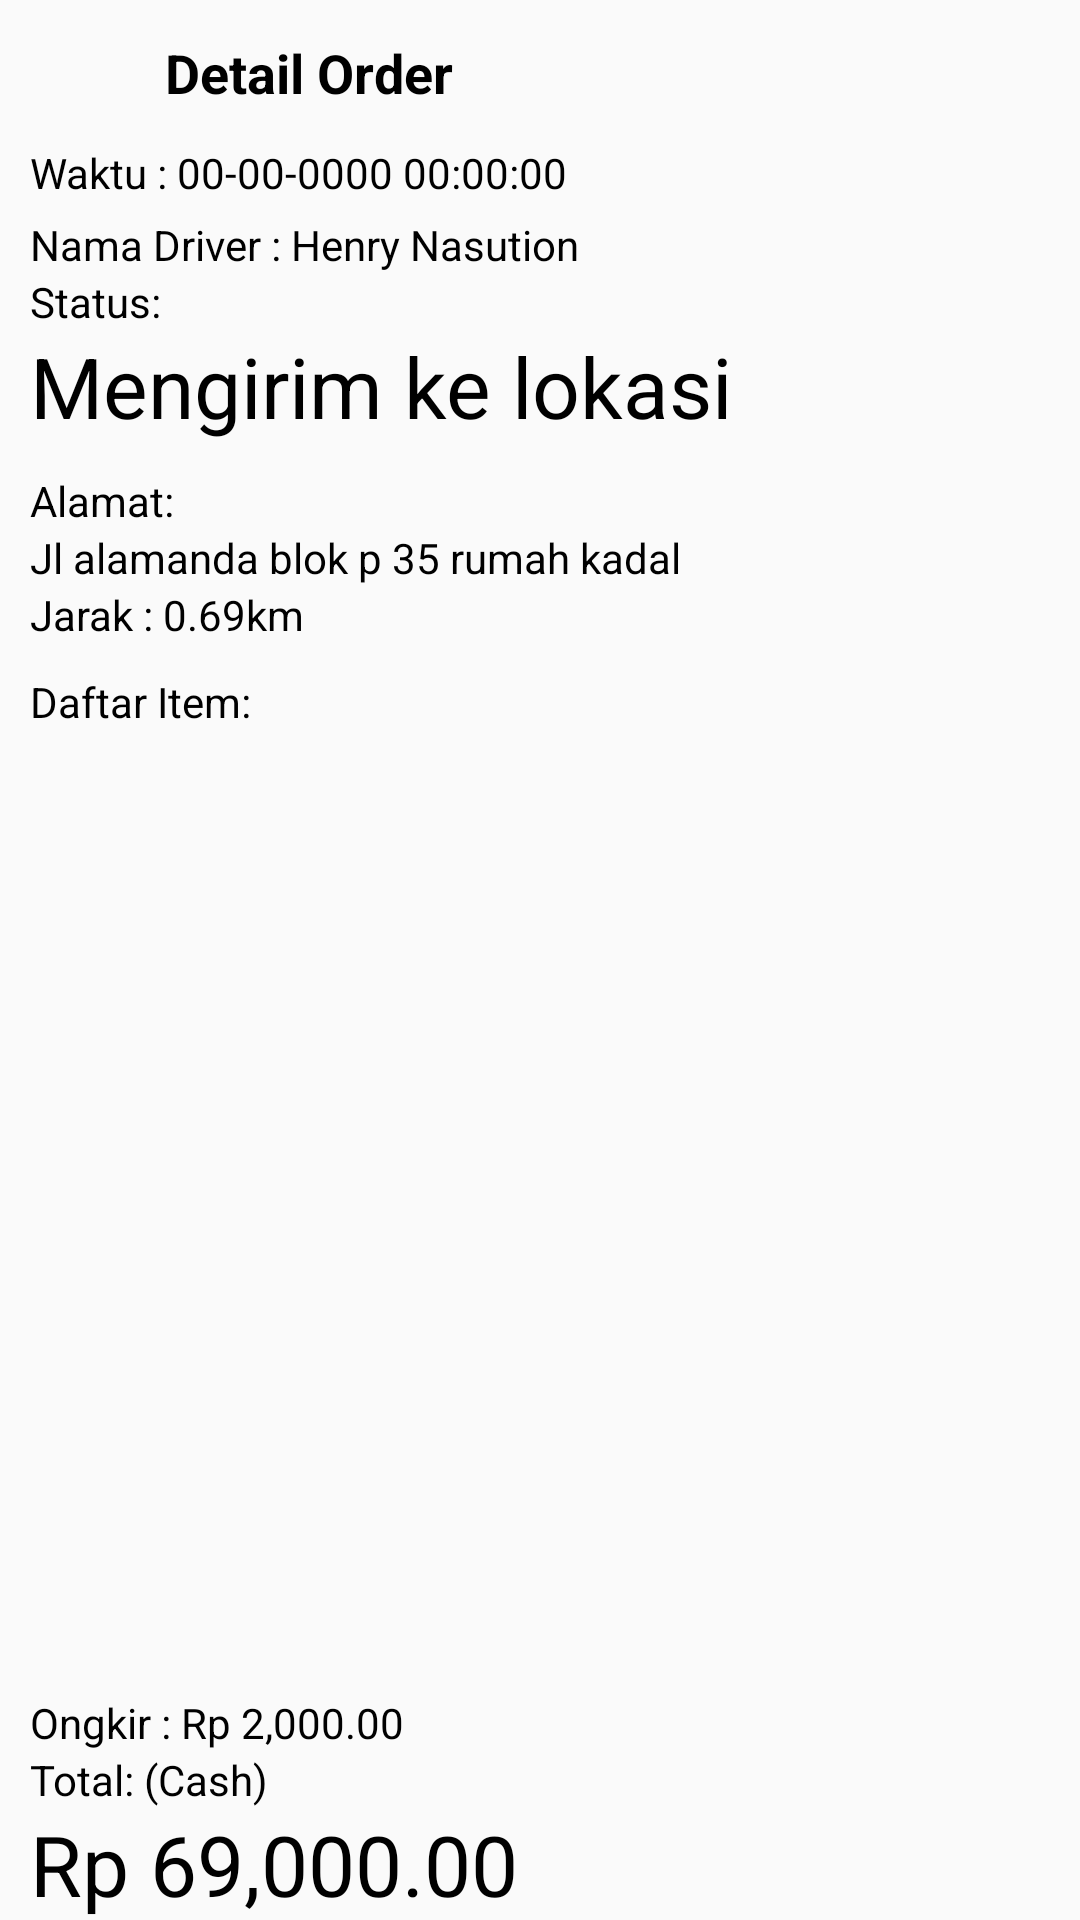

This screen was rendered from an Android layout file. Write that file and the resources it references.
<!-- AndroidManifest.xml: application theme AppTheme -->
<!-- res/layout/fragment_orderstatus.xml -->
<?xml version="1.0" encoding="utf-8"?>
<LinearLayout xmlns:android="http://schemas.android.com/apk/res/android"
    xmlns:app="http://schemas.android.com/apk/res-auto"
    android:orientation="vertical"
    android:layout_width="match_parent"
    android:layout_height="match_parent">
    <androidx.constraintlayout.widget.ConstraintLayout
        android:id="@+id/top"
        android:layout_width="match_parent"
        android:layout_height="48dp"
        android:orientation="horizontal"
        app:layout_constraintTop_toTopOf="parent"
        app:layout_constraintBottom_toTopOf="@id/bottomrv"
        >


        <ImageView
            android:id="@+id/backImage"
            android:layout_width="30dp"
            android:layout_height="30dp"
            app:layout_constraintTop_toTopOf="parent"
            app:layout_constraintBottom_toBottomOf="parent"
            android:layout_marginLeft="10dp"
            app:layout_constraintLeft_toLeftOf="parent"
            app:srcCompat="@drawable/ic_arrow_back_black_24dp" />

        <TextView
            android:id="@+id/textView5"
            android:layout_width="wrap_content"
            android:layout_height="wrap_content"
            app:layout_constraintTop_toTopOf="parent"
            android:textStyle="bold"
            app:layout_constraintBottom_toBottomOf="parent"
            app:layout_constraintLeft_toRightOf="@id/backImage"
            android:layout_marginLeft="15dp"
            android:textColor="#000000"
            android:textSize="18sp"
            android:text="Detail Order" />


    </androidx.constraintlayout.widget.ConstraintLayout>

    <LinearLayout
        android:id="@+id/ll"

        android:layout_width="match_parent"
        android:paddingHorizontal="10dp"
        android:layout_height="match_parent"
        android:layout_weight="1"
        android:orientation="vertical">

        <TextView
            android:id="@+id/textView69"
            android:layout_width="match_parent"
            android:textColor="#000000"
            android:layout_height="wrap_content"
            android:text="Waktu : 00-00-0000 00:00:00" />

        <Space
            android:layout_width="match_parent"
            android:layout_height="5dp" />
        <TextView
            android:id="@+id/textView26"
            android:layout_width="match_parent"
            android:textColor="#000000"
            android:layout_height="wrap_content"
            android:text="Nama Driver : Henry Nasution" />
        <TextView
            android:id="@+id/textView20"
            android:layout_width="match_parent"
            android:textColor="#000000"
            android:layout_height="wrap_content"
            android:text="Status:" />

        <TextView
            android:id="@+id/textView21"
            android:layout_width="match_parent"
            android:layout_height="wrap_content"
            android:textColor="#000000"
            android:textSize="28sp"
            android:text="Mengirim ke lokasi" />
        <Space
            android:layout_width="match_parent"
            android:layout_height="10dp" />
        <TextView
            android:id="@+id/textView22"
            android:layout_width="match_parent"
            android:layout_height="wrap_content"
            android:textColor="#000000"
            android:text="Alamat:" />
        <TextView
            android:id="@+id/textView23"
            android:layout_width="match_parent"
            android:layout_height="wrap_content"
            android:textColor="#000000"
            android:text="Jl alamanda blok p 35 rumah kadal" />
        <TextView
            android:id="@+id/textView23x"
            android:layout_width="match_parent"
            android:layout_height="wrap_content"
            android:textColor="#000000"
            android:text="Jarak : 0.69km" />

        <Space
            android:layout_width="match_parent"
            android:layout_height="10dp" />

        <TextView
            android:id="@+id/textView24"
            android:layout_width="match_parent"
            android:layout_height="wrap_content"
            android:textColor="#000000"
            android:text="Daftar Item:" />

        <androidx.recyclerview.widget.RecyclerView
            android:id="@+id/rv"
            android:layout_width="match_parent"
            android:layout_height="match_parent"
            android:layout_weight="1"/>


        <TextView
            android:id="@+id/textView25"
            android:layout_width="match_parent"
            android:textColor="#000000"
            android:layout_height="wrap_content"
            android:text="Ongkir : Rp 2,000.00" />

        <TextView
            android:id="@+id/textView69696969"
            android:layout_width="match_parent"
            android:textColor="#000000"
            android:layout_height="wrap_content"
            android:text="Total: (Cash)" />

        <TextView
            android:id="@+id/textView6969"
            android:layout_width="match_parent"
            android:layout_height="wrap_content"
            android:textColor="#000000"
            android:textSize="28sp"
            android:text="Rp 69,000.00" />



    </LinearLayout>

    <Button
        android:id="@+id/cancel_btn"
android:visibility="gone"
        android:layout_width="match_parent"
        android:background="@drawable/coinbg_danger"
        android:textColor="#ffffff"
        android:layout_margin="5dp"
        android:layout_height="wrap_content"
        android:text="CANCEL" />


</LinearLayout>
<!-- resources referenced by this layout -->
<resources>
  <!-- drawable coinbg_danger (drawable) -->
  <?xml version="1.0" encoding="UTF-8"?>
  <shape xmlns:android="http://schemas.android.com/apk/res/android">
      <gradient
          android:angle="270"
  
          android:startColor="#ff5855"
          android:endColor="#a71c15"
          android:type="linear" />
  
  
  
  
      <padding android:left="1dp"
          android:top="1dp"
          android:right="1dp"
          android:bottom="1dp" />
  
      <corners android:bottomRightRadius="7dp"
          android:bottomLeftRadius="7dp"
          android:topLeftRadius="7dp"
          android:topRightRadius="7dp" />
  </shape>
  <style name="AppTheme" parent="Theme.AppCompat.Light.NoActionBar">
          
          <item name="colorPrimary">@color/colorPrimary</item>
          <item name="colorPrimaryDark">@color/colorPrimaryDark</item>
          <item name="colorAccent">@color/colorAccent</item>
          <item name="fontFamily">@font/humanst</item>
      </style>
  <color name="colorPrimary">#ffa246</color>
  <color name="colorPrimaryDark">#bf6900</color>
  <color name="colorAccent">#5977b5</color>
</resources>
